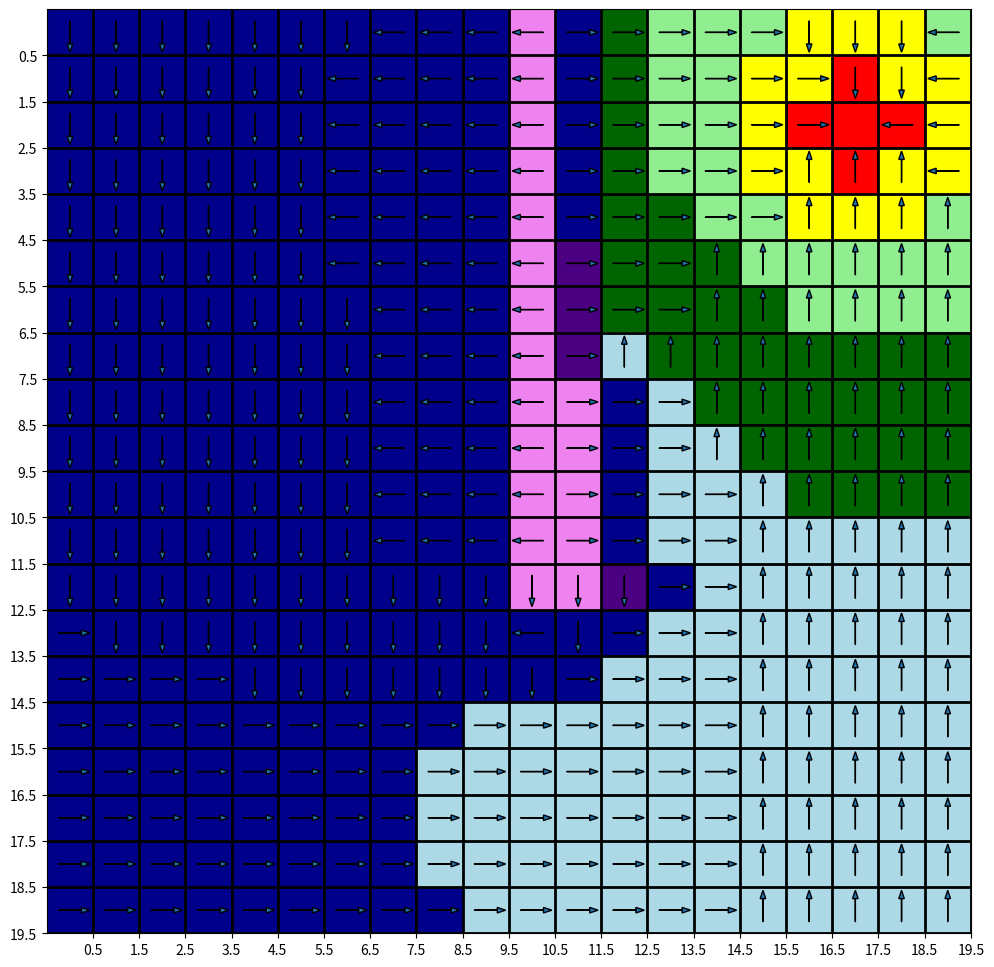
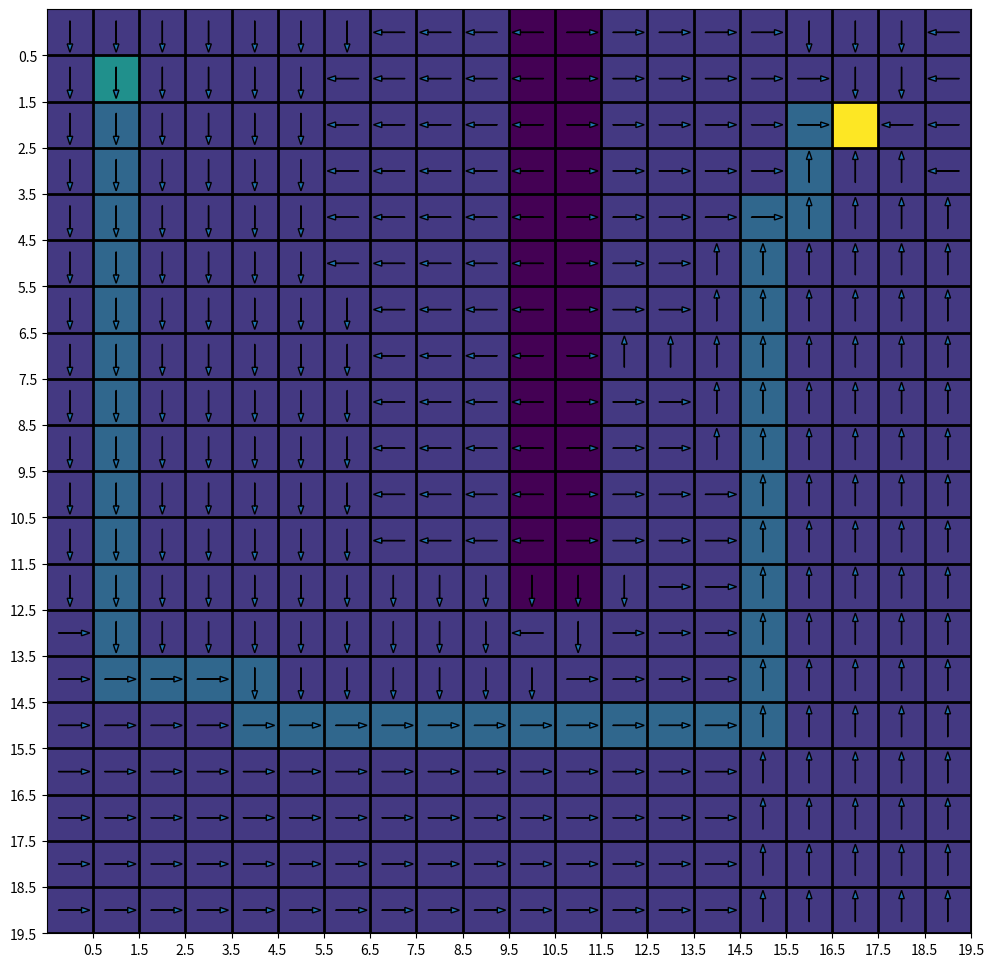

Source code (Python) for these figures, in order:
# -*- coding: utf-8 -*-
"""Policy_iteration.ipynb

Automatically generated by Colaboratory.

Original file is located at
    https://colab.research.google.com/<link-removed>
"""

import random 
import numpy as np
import matplotlib.pyplot as plt
from matplotlib import colors

class Policy:
    def __init__(self,policy_stable,policy):
        self.policy_stable = policy_stable
        self.policy = policy

# Policy Evaluation Function
# This function takes in a policy, model of the system and gives the 
# updated value function or the utility accordingly 
def policy_eval(policy,utility,reward,discount,uncertainity,grid_col=5,grid_row=5):
  # Grid definition
  GRID_COL = grid_col
  GRID_ROW = grid_row
  NUM_STATES = GRID_COL * GRID_ROW

  # ACTIONS
  NUM_ACTIONS = 4
  UP = 0
  RIGHT = 1
  DOWN = 2
  LEFT = 3

  # Transition Probability distribution
  transition_prob_dist = np.zeros((NUM_STATES,NUM_ACTIONS))
  y = discount

  # Matrices for solving system of linear equations
  A = np.zeros((NUM_STATES,NUM_STATES))
  b = np.zeros((NUM_STATES,1))

  state_iter = 0
  for i in range(GRID_ROW):
    for j in range(GRID_COL):
      if (policy[i,j]==UP):
        transition_prob_dist[state_iter] = [1-2*uncertainity, uncertainity, 0, uncertainity]
      elif (policy[i,j]==RIGHT):
        transition_prob_dist[state_iter] = [uncertainity, 1-2*uncertainity, uncertainity, 0]
      elif (policy[i,j]==DOWN):
        transition_prob_dist[state_iter] = [0, uncertainity, 1-2*uncertainity, uncertainity]
      elif (policy[i,j]==LEFT):
        transition_prob_dist[state_iter] = [uncertainity, 0, uncertainity, 1-2*uncertainity]
      state_iter += 1

  s = 0 # state iteration variable
  for m in range(GRID_ROW):
    for n in range(GRID_COL):
      b[s] = reward[m,n]
      if ((m == 0) and (n == 0)):
        A[s,s] = (1 - y*transition_prob_dist[s,UP] - y*transition_prob_dist[s,LEFT])
        A[s,s+1] = (-1*y*transition_prob_dist[s,RIGHT])
        A[s,s+GRID_COL] = (-1*y*transition_prob_dist[s,DOWN])
      elif ((m == 0) and (n == GRID_COL-1)):
        A[s,s] = (1 - y*transition_prob_dist[s,UP] - y*transition_prob_dist[s,RIGHT])
        A[s,s+GRID_COL] = (-1*y*transition_prob_dist[s,DOWN])
        A[s,s-1] = (-1*y*transition_prob_dist[s,LEFT])
      elif ((m == GRID_ROW-1) and (n == 0)):
        A[s,s] = (1 - y*transition_prob_dist[s,LEFT] - y*transition_prob_dist[s,DOWN])
        A[s,s-GRID_COL] = (-1*y*transition_prob_dist[s,UP])
        A[s,s+1] = (-1*y*transition_prob_dist[s,RIGHT])
      elif ((m == GRID_ROW-1) and (n == GRID_COL-1)):
        A[s,s] = (1 - y*transition_prob_dist[s,RIGHT] - y*transition_prob_dist[s,DOWN])
        A[s,s-GRID_COL] = (-1*y*transition_prob_dist[s,UP])
        A[s,s-1] = (-1*y*transition_prob_dist[s,LEFT])
      elif ((m == 0) and (n != 0) and (n != GRID_COL-1)):
        A[s,s] = (1 - y*transition_prob_dist[s,UP])
        A[s,s+GRID_COL] = (-1*y*transition_prob_dist[s,DOWN])
        A[s,s-1] = (-1*y*transition_prob_dist[s,LEFT])
        A[s,s+1] = (-1*y*transition_prob_dist[s,RIGHT])
      elif ((m == GRID_ROW-1) and (n != 0) and (n != GRID_COL-1)):
        A[s,s] = (1 - y*transition_prob_dist[s,DOWN])
        A[s,s-GRID_COL] = (-1*y*transition_prob_dist[s,UP])
        A[s,s-1] = (-1*y*transition_prob_dist[s,LEFT])
        A[s,s+1] = (-1*y*transition_prob_dist[s,RIGHT])
      elif ((m != 0) and (m != GRID_ROW-1) and (n == 0)):
        A[s,s] = (1 - y*transition_prob_dist[s,LEFT])
        A[s,s-GRID_COL] = (-1*y*transition_prob_dist[s,UP])
        A[s,s+GRID_COL] = (-1*y*transition_prob_dist[s,DOWN])
        A[s,s+1] = (-1*y*transition_prob_dist[s,RIGHT])
      elif ((m != 0) and (m != GRID_ROW-1) and (n == GRID_COL-1)):
        A[s,s] = (1 - y*transition_prob_dist[s,RIGHT])
        A[s,s-GRID_COL] = (-1*y*transition_prob_dist[s,UP])
        A[s,s+GRID_COL] = (-1*y*transition_prob_dist[s,DOWN])
        A[s,s-1] = (-1*y*transition_prob_dist[s,LEFT])
      else:
        A[s,s] = 1
        A[s,s+1] = (-1*y*transition_prob_dist[s,RIGHT])
        A[s,s-GRID_COL] = (-1*y*transition_prob_dist[s,UP])
        A[s,s+GRID_COL] = (-1*y*transition_prob_dist[s,DOWN])
        A[s,s-1] = (-1*y*transition_prob_dist[s,LEFT])
      s+=1
    
  # Solving system of linear equations
  x = np.linalg.solve(A,b)
  # print(x)
  utility = np.reshape(x,(GRID_ROW,GRID_COL))
  # print("policy_eval_running...")
  # print(utility)
  return utility


def policy_iter (policy,utility,grid_col=5,grid_row=5,final_state=np.array([3,3])):
  policy_stable = 1
  # Grid definition
  GRID_COL = grid_col
  GRID_ROW = grid_row
  NUM_STATES = GRID_COL * GRID_ROW

  #INITIAL_STATE = initial_state
  FINAL_STATE = final_state

  for i in range(GRID_ROW):
    for j in range(GRID_COL):
      old_action = policy[i,j]
      if ((final_state[0] != i) or (final_state[1] != j)):
        if ((i == 0) and (j == 0)):
          policy[i,j]=np.argmax([utility[i,j],utility[i,j+1],utility[i+1,j],float('-inf')])
        elif ((i == 0) and (j == GRID_COL-1)):
          policy[i,j]=np.argmax([utility[i,j],float('-inf'),utility[i+1,j],utility[i,j-1]])
        elif ((i == GRID_ROW-1) and (j == 0)):
          policy[i,j]=np.argmax([utility[i-1,j],utility[i,j+1],utility[i,j],float('-inf')])
        elif ((i == GRID_ROW-1) and (j == GRID_COL-1)):
          policy[i,j]=np.argmax([utility[i-1,j],float('-inf'),utility[i,j],utility[i,j-1]])
        elif ((i == 0) and (j != 0) and (j != GRID_COL-1)):
          policy[i,j]=np.argmax([utility[i,j],utility[i,j+1],utility[i+1,j],utility[i,j-1]])
        elif ((i == GRID_ROW-1) and (j != 0) and (j != GRID_COL-1)):
          policy[i,j]=np.argmax([utility[i-1,j],utility[i,j+1],utility[i,j],utility[i,j-1]])
        elif ((i != 0) and (i != GRID_ROW-1) and (j == 0)):
          policy[i,j]=np.argmax([utility[i-1,j],utility[i,j+1],utility[i+1,j],utility[i,j]])
        elif ((i != 0) and (i != GRID_ROW-1) and (j == GRID_COL-1)):
          policy[i,j]=np.argmax([utility[i-1,j],utility[i,j],utility[i+1,j],utility[i,j-1]])
        else:
          policy[i,j]=np.argmax([utility[i-1,j],utility[i,j+1],utility[i+1,j],utility[i,j-1]])
        if (policy[i,j] != old_action):
          policy_stable = 0
  # print("policy_iter_running...")
  p = Policy(policy_stable,policy)
  # print(p.policy)
  # print(p.policy_stable)
  return p

####################################################################
# Main code starts here
####################################################################

# Grid definition
grid_col = 20
grid_row = 20
NUM_STATES = grid_col*grid_row
NUM_ACTIONS = 4

initial_state = np.array([1,1])
final_state = np.array([2,17])
obstacles = np.array([[0,10],[1,10],[2,10],[3,10],[4,10],[5,10],[6,10],[7,10],[8,10],[9,10],[10,10],[11,10],[12,10],[0,11],[1,11],[2,11],[3,11],[4,11],[5,11],[6,11],[7,11],[8,11],[9,11],[10,11],[11,11],[12,11]])
num_obs, num_coord = obstacles.shape
#print(obstacles)
# REWARD
reward = np.full((grid_row,grid_col),-1)
reward[initial_state[0],initial_state[1]] = -1
reward[final_state[0],final_state[1]] = 10
# reward[final_state[0],final_state[1]+1] = 20
# reward[final_state[0]+1,final_state[1]] = 20
# reward[final_state[0]+1,final_state[1]+1] = 20

for i in range (num_obs):
  reward[obstacles[i,0],obstacles[i,1]] = -10

#print("grid:")
#print(grid)

# UTILITY
utility = np.zeros((grid_row,grid_col))

# POLICY
#policy = np.random.randint(NUM_ACTIONS,size=(grid_row,grid_col))
policy = np.zeros((grid_row,grid_col))
policy_str = np.empty((grid_row,grid_col), dtype=str)
for i in range(grid_row):
  for j in range(grid_col):
    if policy[i,j] == 0:
      policy_str[i,j] = "U"
    elif policy[i,j] == 1:
      policy_str[i,j] = "R"
    elif policy[i,j] == 2:
      policy_str[i,j] = "D"
    elif policy[i,j] == 3:
      policy_str[i,j] = "L"
#print("Initial_policy:")
#print(policy_str)

# DISCOUNT and UNCERTAINITY
discount = 0.9
uncertainity = 0.2

# Number of iterations
iter_n = 0

policy_stable = 0
p = Policy(policy_stable,policy)
updated_policy = policy
updated_utility = utility
# print(utility)
stop_loop = 0 
epsilon = 0.005
while stop_loop != 1:
  old_utility = updated_utility
  updated_utility = policy_eval (updated_policy,updated_utility,reward,discount,uncertainity,grid_col,grid_row)
  p = policy_iter (updated_policy,updated_utility,grid_col,grid_row,final_state)
  policy_stable = p.policy_stable
  updated_policy = p.policy
  diff_utility = np.linalg.norm(updated_utility-old_utility)
  # print(policy_stable)
  # print(iter_n)
  # print(diff_utility)
  if (policy_stable == 1 or iter_n > 500 or  diff_utility < epsilon):
    stop_loop = 1
  iter_n += 1

print("number of iterations:",iter_n)

print("Utility:")
print(updated_utility)

for i in range(grid_row):
  for j in range(grid_col):
    if updated_policy[i,j] == 0:
      policy_str[i,j] = "U"
    elif updated_policy[i,j] == 1:
      policy_str[i,j] = "R"
    elif updated_policy[i,j] == 2:
      policy_str[i,j] = "D"
    elif updated_policy[i,j] == 3:
      policy_str[i,j] = "L"
print("Final_policy:")
print(policy_str)

# PLOT
# 
max_u = np.max(updated_utility)
min_u = np.min(updated_utility)
incr = ((max_u-min_u)/9.0);

grid = np.zeros((grid_row,grid_col))
for i in range(grid_row):
  for j in range(grid_col):
    if (i == initial_state[0]) and (j == initial_state[1]):
      grid[i,j] = 100
    #elif (((i >= final_state[0]) and (i <= final_state[0]+1)) and ((j >= final_state[0]) and (j <= final_state[0]+1))):
    elif ((i == final_state[0]) and (j == final_state[1])):
      grid[i,j] = 500
    # elif (((i >= obstacles[0,0]) and (i <= obstacles[5,0])) and ((j >= obstacles[0,1]) and (j <= obstacles[5,1]))):
      # grid[i,j] = -100

path_grid = np.zeros((grid_row,grid_col))
for i in range(grid_row):
  for j in range(grid_col):
    if (i == initial_state[0]) and (j == initial_state[1]):
      path_grid[i,j] = 100
    #elif (((i >= final_state[0]) and (i <= final_state[0]+1)) and ((j >= final_state[0]) and (j <= final_state[0]+1))):
    elif ((i == final_state[0]) and (j == final_state[1])):
      path_grid[i,j] = 500
    # elif (((i >= obstacles[0,0]) and (i <= obstacles[num_obs,0])) and ((j >= obstacles[0,1]) and (j <= obstacles[num_obs,1]))):
    elif ((i in obstacles[:,0]) and (j in obstacles[:,1])):
      path_grid[i,j] = -100

i = initial_state[0]
j = initial_state[1]
num_steps_in_path = 0
while ((num_steps_in_path < NUM_STATES + 1) and (i != final_state[0] or j != final_state[1])):
  path_grid[i,j] = 100
  if (updated_policy[i,j] == 0):
    i = i-1
  elif (updated_policy[i,j] == 1):
    j = j+1
  elif (updated_policy[i,j] == 2):
    i = i+1
  elif (updated_policy[i,j] == 3):
    j = j-1
  num_steps_in_path = num_steps_in_path + 1

if (num_steps_in_path > NUM_STATES):
  path_not_found == 1
  print("PATH NOT FOUND")

path_grid[initial_state[0],initial_state[1]] = 200

# create discrete colormap
cmap = colors.ListedColormap(['violet','indigo', 'darkblue', 'lightblue', 'darkgreen','lightgreen','yellow', 'orange','red'])
bounds = [min_u,min_u+incr,min_u+2*incr,min_u+3*incr,min_u+4*incr,min_u+5*incr,min_u+6*incr,min_u+7*incr,max_u]
norm = colors.BoundaryNorm(bounds, cmap.N)
fig, ax = plt.subplots(figsize=(12,12))
ax.imshow(updated_utility, cmap=cmap, norm=norm)
for i in range(grid_row):
  for j in range(grid_col):
    if (i != final_state[0]) or (j != final_state[1]):
      if policy[i,j] == 0:
        ax.arrow(j, i+0.25, 0, -0.5, head_width=0.12)
      elif policy[i,j] == 1:
        ax.arrow(j-0.25, i, 0.5, 0, head_width=0.12)
      elif policy[i,j] == 2:
        ax.arrow(j, i-0.25, 0, 0.5, head_width=0.12)
      elif policy[i,j] == 3:
        ax.arrow(j+0.25, i, -0.5, 0, head_width=0.12)

# draw gridlines
ax.grid(which='major', axis='both', linestyle='-', color='k', linewidth=2)
ax.set_xticks(np.arange(.5, grid_row, 1));
ax.set_yticks(np.arange(.5, grid_col, 1));

# GRID
fig, bx = plt.subplots(figsize=(12,12))
bx.imshow(path_grid)
for i in range(grid_row):
  for j in range(grid_col):
    if (i != final_state[0]) or (j != final_state[1]):
      if policy[i,j] == 0:
        bx.arrow(j, i+0.25, 0, -0.5, head_width=0.12)
      elif policy[i,j] == 1:
        bx.arrow(j-0.25, i, 0.5, 0, head_width=0.12)
      elif policy[i,j] == 2:
        bx.arrow(j, i-0.25, 0, 0.5, head_width=0.12)
      elif policy[i,j] == 3:
        bx.arrow(j+0.25, i, -0.5, 0, head_width=0.12)
bx.grid(which='major', axis='both', linestyle='-', color='k', linewidth=2)
bx.set_xticks(np.arange(.5, grid_row, 1));
bx.set_yticks(np.arange(.5, grid_col, 1));
plt.show()

print(updated_policy)